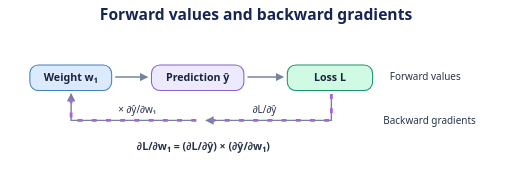
t = 0.00 s
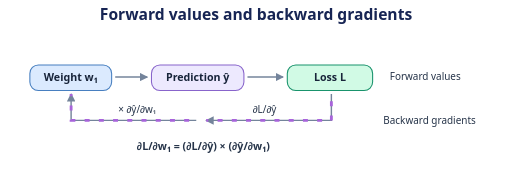
t = 0.50 s
t = 1.00 s: frame unchanged from t = 0.00 s, image omitted
t = 1.50 s: frame unchanged from t = 0.50 s, image omitted

The animated SVG that drew these frames (rendered in a browser with its animation timeline set to each time). Animation: 2 CSS @keyframes rules; one cycle of 2.00 s, repeats indefinitely.

<svg xmlns="http://www.w3.org/2000/svg" width="720" height="237" viewBox="0 0 720 237" role="img" aria-labelledby="title desc">
  <title id="title">Forward values and backward gradients</title>
  <desc id="desc">The forward pass computes the hidden value, prediction, and loss. Backpropagation follows the dependency path in the opposite direction and multiplies local derivatives.</desc>
  <style>
    text { font-family: system-ui, sans-serif; text-anchor: middle; fill: #263449; }
    .title { font-size: 22px; font-weight: 700; fill: #172554; }
    .label { font-size: 15px; font-weight: 600; }
    .note { font-size: 14px; }
    .num { font-size: 19px; font-weight: 700; }
    .tile text { fill: #18243a; }
    .edge { fill: none; stroke: #74849b; stroke-width: 2; }
    .guide { fill: none; stroke: #74849b; stroke-width: 1; stroke-dasharray: 4 5; }
    .blue { fill: #dbeafe; stroke: #477fc0; }
    .violet { fill: #ede9fe; stroke: #8864cb; }
    .green { fill: #d1fae5; stroke: #19936c; }
    .amber { fill: #ffedd5; stroke: #bd6a26; }
    .blue, .violet, .green, .amber { stroke-width: 1.5; }
    @media (prefers-color-scheme: dark) {
      text { fill: #e2e8f0; }
      .title { fill: #f1f5ff; }
      .edge { stroke: #94a3b8; }
    }
    .blue-line { fill: none; stroke: #3b89ce; stroke-width: 3; stroke-linecap: round; stroke-linejoin: round; }
    .violet-line { fill: none; stroke: #9571d6; stroke-width: 3; stroke-linecap: round; stroke-linejoin: round; }
    .green-line { fill: none; stroke: #22a87e; stroke-width: 3; stroke-linecap: round; stroke-linejoin: round; }
    .amber-line { fill: none; stroke: #d88835; stroke-width: 3; stroke-linecap: round; stroke-linejoin: round; }
    .signal { fill: none; stroke: #bc70ed; stroke-width: 4; stroke-dasharray: 8 14; animation: flow 2s linear infinite; }
    @keyframes flow { to { stroke-dashoffset: -44; } }
    @media (prefers-reduced-motion: reduce) { .signal { display: none; } }
    .flow { fill: none; stroke: #a864db; stroke-width: 4; stroke-dasharray: 7 13; animation: move 2s linear infinite; }
    @keyframes move { to { stroke-dashoffset: -40; } }
    @media (prefers-reduced-motion: reduce) { .flow { display: none; } }
  </style>
  <defs>
    <marker id="arrow" viewBox="0 0 8 8" refX="7" refY="4" markerWidth="6" markerHeight="6" orient="auto">
      <path d="M0 0L8 4L0 8Z" fill="#74849b"/>
    </marker>
  </defs>
  <text x="360" y="28" class="title">Forward values and backward gradients</text>
  <g class="tile">
    <rect x="42" y="91" width="115" height="36" rx="12" class="blue"/>
    <text x="99.5" y="114" class="label">Weight w₁</text>
  </g>
  <g class="tile">
    <rect x="213" y="91" width="130" height="36" rx="12" class="violet"/>
    <text x="278" y="114" class="label">Prediction ŷ</text>
  </g>
  <g class="tile">
    <rect x="404" y="91" width="120" height="36" rx="12" class="green"/>
    <text x="464" y="114" class="label">Loss L</text>
  </g>
  <path d="M162 108L207 108" class="edge" marker-end="url(#arrow)"/>
  <path d="M348 108L398 108" class="edge" marker-end="url(#arrow)"/>
  <text x="598" y="112" class="note">Forward values</text>
  <path d="M466 132V169H290" class="edge" marker-end="url(#arrow)"/>
  <path d="M276 169H100V132" class="edge" marker-end="url(#arrow)"/>
  <path d="M466 132V169H290" class="flow"/>
  <path d="M276 169H100V132" class="flow"/>
  <text x="193" y="159" class="note">× ∂ŷ/∂w₁</text>
  <text x="372" y="159" class="note">∂L/∂ŷ</text>
  <text x="604" y="174" class="note">Backward gradients</text>
  <text x="286" y="210" class="label">∂L/∂w₁ = (∂L/∂ŷ) × (∂ŷ/∂w₁)</text>
</svg>
